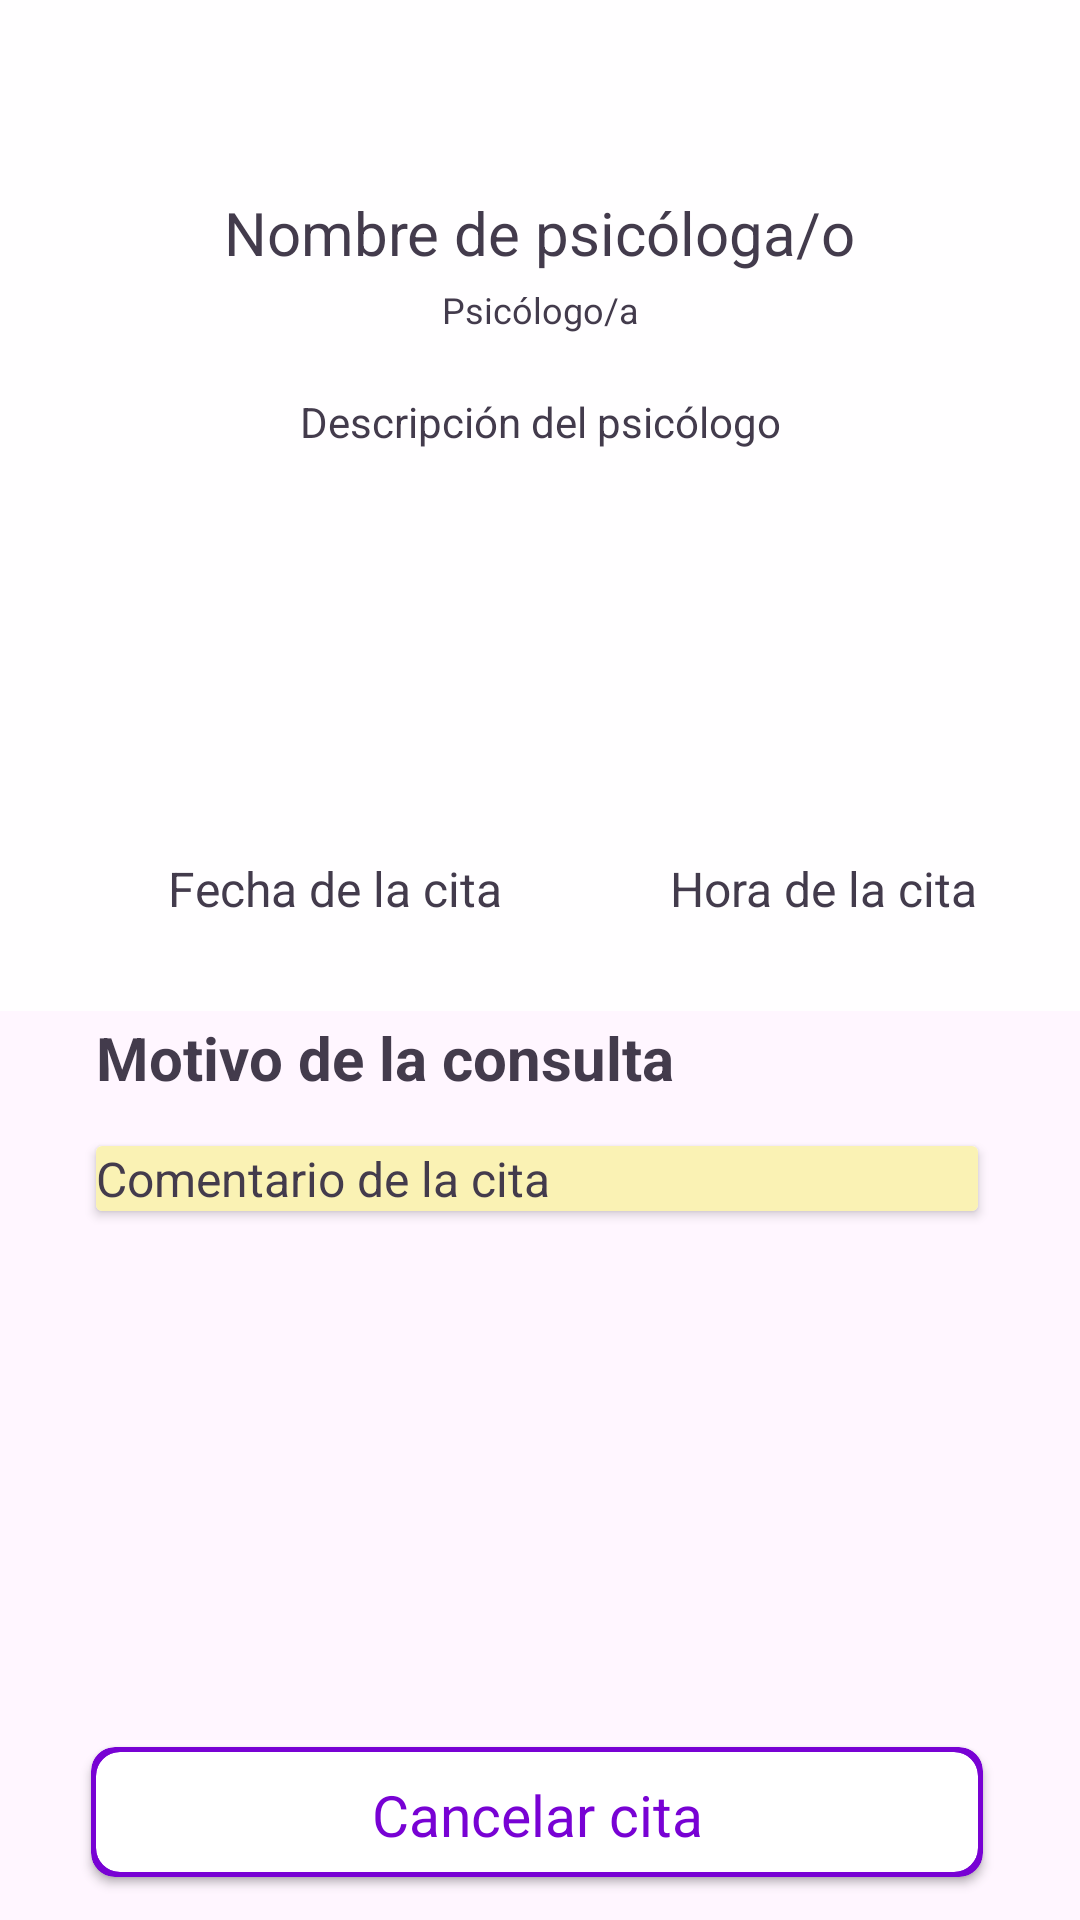

Produce the Android XML layout that renders to this screen, including the resource entries it uses.
<!-- AndroidManifest.xml: application theme Theme.IcesiCare -->
<!-- res/layout/activity_user_appointment_info.xml -->
<?xml version="1.0" encoding="utf-8"?>
<androidx.constraintlayout.widget.ConstraintLayout xmlns:android="http://schemas.android.com/apk/res/android"
    xmlns:app="http://schemas.android.com/apk/res-auto"
    xmlns:tools="http://schemas.android.com/tools"
    android:id="@+id/ver_citas_p"
    android:background="@color/white"
    android:layout_width="match_parent"
    android:layout_height="match_parent"
    tools:context=".activities.UserAppointmentInfo">

    <View
        android:id="@+id/rectangle_6"
        android:layout_width="0dp"
        android:layout_height="337dp"
        android:background="@color/neutral_white"
        app:layout_constraintEnd_toEndOf="parent"
        app:layout_constraintStart_toStartOf="parent"
        app:layout_constraintTop_toTopOf="parent" />

    <androidx.cardview.widget.CardView
        android:id="@+id/cardView"
        android:layout_width="wrap_content"
        android:layout_height="wrap_content"
        android:layout_marginTop="48dp"
        app:cardCornerRadius="16dp"
        app:layout_constraintEnd_toEndOf="parent"
        app:layout_constraintStart_toStartOf="parent"
        app:layout_constraintTop_toTopOf="parent">

        <ImageView
            android:id="@+id/psychologistProfileImg"
            android:layout_width="wrap_content"
            android:layout_height="wrap_content"
            android:src="@tools:sample/avatars" />
    </androidx.cardview.widget.CardView>

    <TextView
        android:id="@+id/psychologistName"
        android:layout_width="wrap_content"
        android:layout_height="wrap_content"
        android:layout_marginTop="16dp"
        android:text="@string/nombre_de_psic_loga_o"
        android:textColor="@color/black"
        android:textSize="20sp"
        app:layout_constraintEnd_toEndOf="parent"
        app:layout_constraintStart_toStartOf="parent"
        app:layout_constraintTop_toBottomOf="@+id/cardView" />

    <TextView
        android:id="@+id/psychologistDescription"
        android:layout_width="wrap_content"
        android:layout_height="wrap_content"
        android:layout_alignParentTop="true"
        android:layout_centerHorizontal="true"
        android:layout_marginTop="40dp"
        android:text="@string/descripci_n_del_psic_logo"
        android:textColor="@color/black"
        android:textSize="14sp"
        app:layout_constraintEnd_toEndOf="parent"
        app:layout_constraintStart_toStartOf="parent"
        app:layout_constraintTop_toBottomOf="@+id/psychologistName" />

    <TextView
        android:id="@+id/psychologistCarrer"
        android:layout_width="wrap_content"
        android:layout_height="wrap_content"
        android:layout_marginTop="4dp"
        android:text="@string/psic_logo_a"
        android:textColor="@color/black"
        android:textSize="12sp"
        app:layout_constraintEnd_toEndOf="parent"
        app:layout_constraintStart_toStartOf="parent"
        app:layout_constraintTop_toBottomOf="@+id/psychologistName" />

    <ImageView
        android:id="@+id/imageView2"
        android:layout_width="wrap_content"
        android:layout_height="wrap_content"
        android:layout_marginStart="48dp"
        android:layout_marginBottom="344dp"
        app:layout_constraintBottom_toBottomOf="parent"
        app:layout_constraintStart_toStartOf="parent"
        app:srcCompat="@drawable/schedule_Icon"/>

    <ImageView
        android:id="@+id/imageView4"
        android:layout_width="wrap_content"
        android:layout_height="wrap_content"
        android:layout_marginStart="48dp"
        app:layout_constraintStart_toEndOf="@+id/appointmentDay"
        app:layout_constraintTop_toTopOf="@+id/imageView2"
        app:srcCompat="@drawable/hour_Icon" />

    <TextView
        android:id="@+id/appointmentDay"
        android:layout_width="wrap_content"
        android:layout_height="wrap_content"
        android:layout_marginStart="8dp"
        android:text="@string/fecha_de_la_cita"
        android:textColor="@color/black"
        android:textSize="16sp"
        app:layout_constraintBottom_toBottomOf="@+id/imageView2"
        app:layout_constraintStart_toEndOf="@+id/imageView2"
        app:layout_constraintTop_toTopOf="@+id/imageView2" />

    <TextView
        android:id="@+id/appointmentHour"
        android:layout_width="wrap_content"
        android:layout_height="wrap_content"
        android:layout_marginStart="8dp"
        android:text="@string/hora_de_la_cita"
        android:textColor="@color/black"
        android:textSize="16sp"
        app:layout_constraintBottom_toBottomOf="@+id/imageView4"
        app:layout_constraintStart_toEndOf="@+id/imageView4"
        app:layout_constraintTop_toTopOf="@+id/imageView4" />

    <TextView
        android:id="@+id/labelId"
        android:layout_width="wrap_content"
        android:layout_height="wrap_content"
        android:layout_alignParentLeft="true"
        android:layout_alignParentTop="true"
        android:layout_marginStart="32dp"
        android:layout_marginTop="32dp"
        android:text="@string/motivo_de_la_consulta"
        android:textColor="@color/black"
        android:textSize="20sp"
        android:textStyle="bold"
        app:layout_constraintStart_toStartOf="parent"
        app:layout_constraintTop_toBottomOf="@+id/appointmentDay" />

    <androidx.cardview.widget.CardView
        android:id="@+id/cardView2"
        android:layout_width="0dp"
        android:layout_height="wrap_content"
        android:layout_marginTop="16dp"
        android:background="@color/cream"
        app:layout_constraintEnd_toEndOf="@+id/appointmentHour"
        app:layout_constraintStart_toStartOf="@+id/labelId"
        app:layout_constraintTop_toBottomOf="@+id/labelId">

        <TextView
            android:id="@+id/appointmentComment"
            android:layout_width="match_parent"
            android:layout_height="wrap_content"
            android:background="@color/cream"
            android:text="@string/comentario_de_la_cita"
            android:textColor="@color/black"
            android:textSize="16sp" />
    </androidx.cardview.widget.CardView>

    <androidx.cardview.widget.CardView
        android:layout_width="0dp"
        android:layout_height="0dp"
        android:layout_marginStart="-2dp"
        android:layout_marginTop="-2dp"
        android:layout_marginEnd="-2dp"
        android:layout_marginBottom="-2dp"
        android:background="@color/purple"
        app:cardBackgroundColor="@color/purple"
        app:cardCornerRadius="8dp"
        app:layout_constraintBottom_toBottomOf="@+id/cancelAppointment"
        app:layout_constraintEnd_toEndOf="@+id/cancelAppointment"
        app:layout_constraintStart_toStartOf="@+id/cancelAppointment"
        app:layout_constraintTop_toTopOf="@+id/cancelAppointment">

        <TextView
            android:id="@+id/textView8"
            android:layout_width="wrap_content"
            android:layout_height="wrap_content"
            android:text="      " />
    </androidx.cardview.widget.CardView>

    <androidx.cardview.widget.CardView
        android:id="@+id/cancelAppointment"
        android:layout_width="0dp"
        android:layout_height="40dp"
        android:layout_marginBottom="16dp"
        app:cardCornerRadius="8dp"
        app:layout_constraintBottom_toBottomOf="parent"
        app:layout_constraintEnd_toEndOf="@+id/cardView2"
        app:layout_constraintStart_toStartOf="@+id/cardView2">

        <TextView
            android:id="@+id/textView7"
            android:layout_width="match_parent"
            android:layout_height="match_parent"
            android:layout_marginTop="8dp"
            android:text="@string/cancelar_cita"
            android:textAlignment="center"
            android:textColor="@color/purple"
            android:textSize="19sp" />
    </androidx.cardview.widget.CardView>


</androidx.constraintlayout.widget.ConstraintLayout>
<!-- resources referenced by this layout -->
<resources>
  <color name="black">#433B4C</color>
  <color name="cream">#FAF2B4</color>
  <color name="neutral_white">#FFFEFF</color>
  <color name="purple">#7802D4</color>
  <color name="white">#FFF6FF</color>
  <string name="cancelar_cita">Cancelar cita</string>
  <string name="comentario_de_la_cita">Comentario de la cita</string>
  <string name="descripci_n_del_psic_logo">Descripción del psicólogo</string>
  <string name="fecha_de_la_cita">Fecha de la cita</string>
  <string name="hora_de_la_cita">Hora de la cita</string>
  <string name="motivo_de_la_consulta">Motivo de la consulta</string>
  <string name="nombre_de_psic_loga_o">Nombre de psicóloga/o</string>
  <string name="psic_logo_a">Psicólogo/a</string>
  <style name="Theme.IcesiCare" parent="Base.Theme.IcesiCare" />
  <style name="Base.Theme.IcesiCare" parent="Theme.AppCompat.DayNight.NoActionBar">
          
          
      </style>
</resources>
